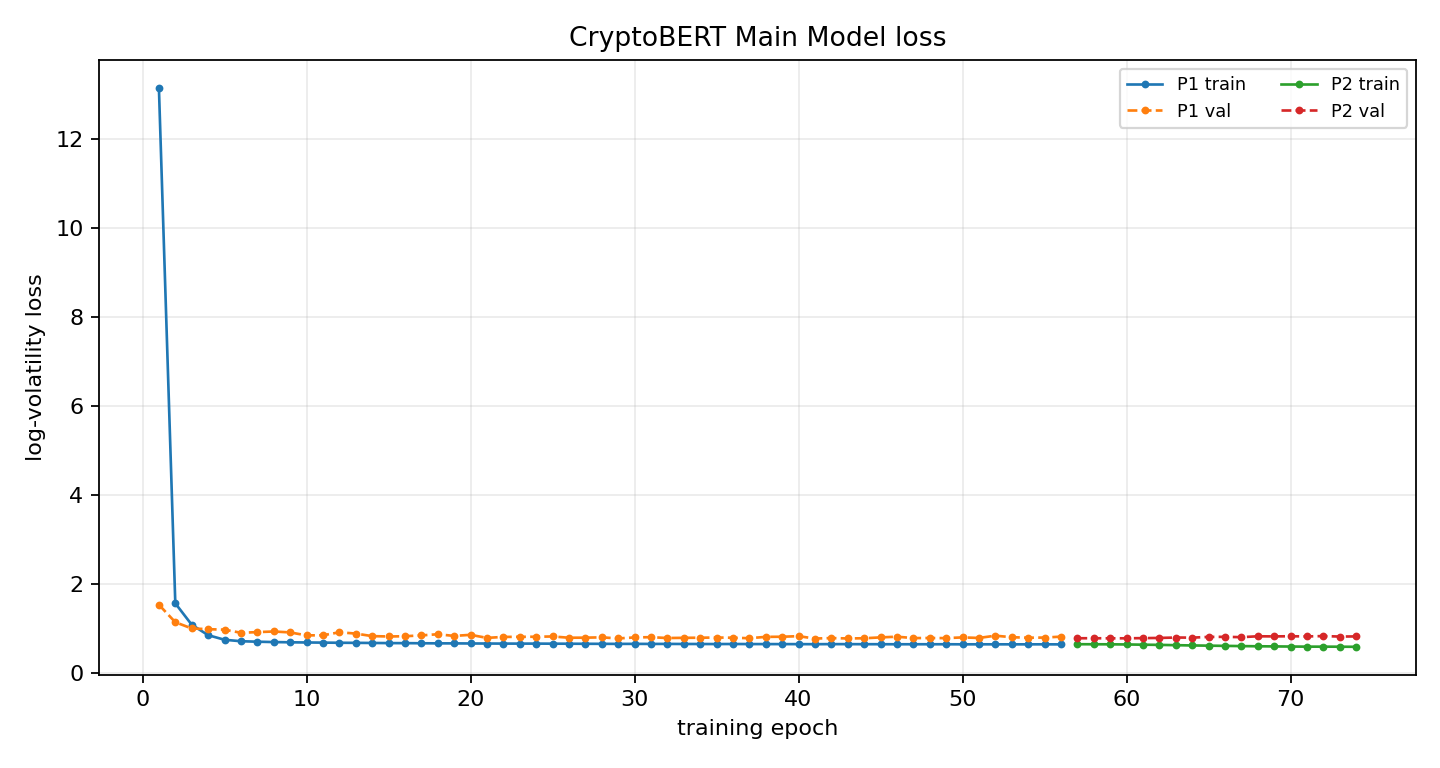

The data file committed next to this chart (first rows):
phase, epoch, global_epoch, train_loss, train_primary_loss, val_loss, best_val_loss, patience, lr_news, lr_ts, improved, elapsed_s
P1, 1, 1, 13.16, 13.16, 1.531, 1.531, 0, , 0.0001, True, 6.898
P1, 2, 2, 1.563, 1.563, 1.138, 1.138, 0, , 0.0001, True, 12.35
P1, 3, 3, 1.083, 1.083, 0.9984, 0.9984, 0, , 0.0001, True, 17.88
P1, 4, 4, 0.8473, 0.8473, 0.9816, 0.9816, 0, , 0.0001, True, 23.37
P1, 5, 5, 0.7436, 0.7436, 0.9707, 0.9707, 0, , 0.0001, True, 28.95
P1, 6, 6, 0.7108, 0.7108, 0.9007, 0.9007, 0, , 0.0001, True, 34.33
P1, 7, 7, 0.7001, 0.7001, 0.9157, 0.9007, 1, , 0.0001, False, 39.47
P1, 8, 8, 0.6918, 0.6918, 0.9297, 0.9007, 2, , 0.0001, False, 44.76
P1, 9, 9, 0.6866, 0.6866, 0.909, 0.9007, 3, , 0.0001, False, 49.91
P1, 10, 10, 0.6827, 0.6827, 0.8421, 0.8421, 0, , 0.0001, True, 55.1
P1, 11, 11, 0.6795, 0.6795, 0.8446, 0.8421, 1, , 0.0001, False, 60.35
P1, 12, 12, 0.6762, 0.6762, 0.9116, 0.8421, 2, , 0.0001, False, 66.11
P1, 13, 13, 0.6745, 0.6745, 0.8832, 0.8421, 3, , 0.0001, False, 71.06
P1, 14, 14, 0.6717, 0.6717, 0.8256, 0.8256, 0, , 0.0001, True, 76.41
P1, 15, 15, 0.6688, 0.6688, 0.8175, 0.8175, 0, , 0.0001, True, 81.94
P1, 16, 16, 0.6677, 0.6677, 0.8228, 0.8175, 1, , 0.0001, False, 87.82
P1, 17, 17, 0.6651, 0.6651, 0.8419, 0.8175, 2, , 0.0001, False, 93.55
P1, 18, 18, 0.6631, 0.6631, 0.8676, 0.8175, 3, , 0.0001, False, 99.43
P1, 19, 19, 0.6623, 0.6623, 0.8302, 0.8175, 4, , 0.0001, False, 105.4
P1, 20, 20, 0.6602, 0.6602, 0.8546, 0.8175, 5, , 0.0001, False, 111.6
P1, 21, 21, 0.6591, 0.6591, 0.7858, 0.7858, 0, , 0.0001, True, 117.7
P1, 22, 22, 0.6576, 0.6576, 0.8078, 0.7858, 1, , 0.0001, False, 123.1
P1, 23, 23, 0.6571, 0.6571, 0.8099, 0.7858, 2, , 0.0001, False, 128.3
P1, 24, 24, 0.6572, 0.6572, 0.8117, 0.7858, 3, , 0.0001, False, 133.6
P1, 25, 25, 0.6557, 0.6557, 0.8177, 0.7858, 4, , 0.0001, False, 138.8
P1, 26, 26, 0.6547, 0.6547, 0.7895, 0.7858, 5, , 0.0001, False, 144
P1, 27, 27, 0.6531, 0.6531, 0.791, 0.7858, 6, , 0.0001, False, 149.2
P1, 28, 28, 0.6523, 0.6523, 0.7981, 0.7858, 7, , 0.0001, False, 154.4
P1, 29, 29, 0.6509, 0.6509, 0.7737, 0.7737, 0, , 0.0001, True, 159.6
P1, 30, 30, 0.6515, 0.6515, 0.7957, 0.7737, 1, , 0.0001, False, 164.7
P1, 31, 31, 0.65, 0.65, 0.8023, 0.7737, 2, , 0.0001, False, 170
P1, 32, 32, 0.6503, 0.6503, 0.7827, 0.7737, 3, , 0.0001, False, 175.2
P1, 33, 33, 0.6489, 0.6489, 0.7872, 0.7737, 4, , 0.0001, False, 180.5
P1, 34, 34, 0.6483, 0.6483, 0.7898, 0.7737, 5, , 0.0001, False, 185.8
P1, 35, 35, 0.6471, 0.6471, 0.794, 0.7737, 6, , 0.0001, False, 190.7
P1, 36, 36, 0.6484, 0.6484, 0.7893, 0.7737, 7, , 0.0001, False, 195.6
P1, 37, 37, 0.6469, 0.6469, 0.7786, 0.7737, 8, , 0.0001, False, 200.6
P1, 38, 38, 0.6464, 0.6464, 0.8087, 0.7737, 9, , 0.0001, False, 205.7
P1, 39, 39, 0.646, 0.646, 0.8119, 0.7737, 10, , 0.0001, False, 210.4
P1, 40, 40, 0.6454, 0.6454, 0.8243, 0.7737, 11, , 0.0001, False, 215.2
P1, 41, 41, 0.6441, 0.6441, 0.771, 0.771, 0, , 0.0001, True, 219.9
P1, 42, 42, 0.6457, 0.6457, 0.782, 0.771, 1, , 0.0001, False, 224.8
P1, 43, 43, 0.6452, 0.6452, 0.7731, 0.771, 2, , 0.0001, False, 229.7
P1, 44, 44, 0.6439, 0.6439, 0.7776, 0.771, 3, , 0.0001, False, 234.4
P1, 45, 45, 0.6435, 0.6435, 0.7971, 0.771, 4, , 0.0001, False, 239.3
P1, 46, 46, 0.6424, 0.6424, 0.8126, 0.771, 5, , 0.0001, False, 244
P1, 47, 47, 0.6428, 0.6428, 0.7817, 0.771, 6, , 0.0001, False, 248.7
P1, 48, 48, 0.6428, 0.6428, 0.7832, 0.771, 7, , 0.0001, False, 253.5
P1, 49, 49, 0.6428, 0.6428, 0.7809, 0.771, 8, , 0.0001, False, 258.2
P1, 50, 50, 0.6412, 0.6412, 0.7966, 0.771, 9, , 0.0001, False, 263
P1, 51, 51, 0.6415, 0.6415, 0.7846, 0.771, 10, , 0.0001, False, 267.8
P1, 52, 52, 0.6414, 0.6414, 0.8353, 0.771, 11, , 0.0001, False, 272.7
P1, 53, 53, 0.6408, 0.6408, 0.8011, 0.771, 12, , 0.0001, False, 277.5
P1, 54, 54, 0.6408, 0.6408, 0.7899, 0.771, 13, , 0.0001, False, 282.3
P1, 55, 55, 0.6413, 0.6413, 0.7931, 0.771, 14, , 0.0001, False, 287.1
P1, 56, 56, 0.6399, 0.6399, 0.8138, 0.771, 15, , 0.0001, False, 291.9
P2, 1, 57, 0.6437, 0.6437, 0.7779, 0.7779, 0, 0.0001, 0.0000000000, True, 300.2
P2, 2, 58, 0.6424, 0.6424, 0.7778, 0.7778, 0, 0.0001, 0.0000000000, True, 308.9
P2, 3, 59, 0.6413, 0.6413, 0.7764, 0.7764, 0, 0.0001, 0.0000000000, True, 317.5
P2, 4, 60, 0.6379, 0.6379, 0.7766, 0.7764, 1, 0.0001, 0.0000000000, False, 326.1
... 14 more rows
